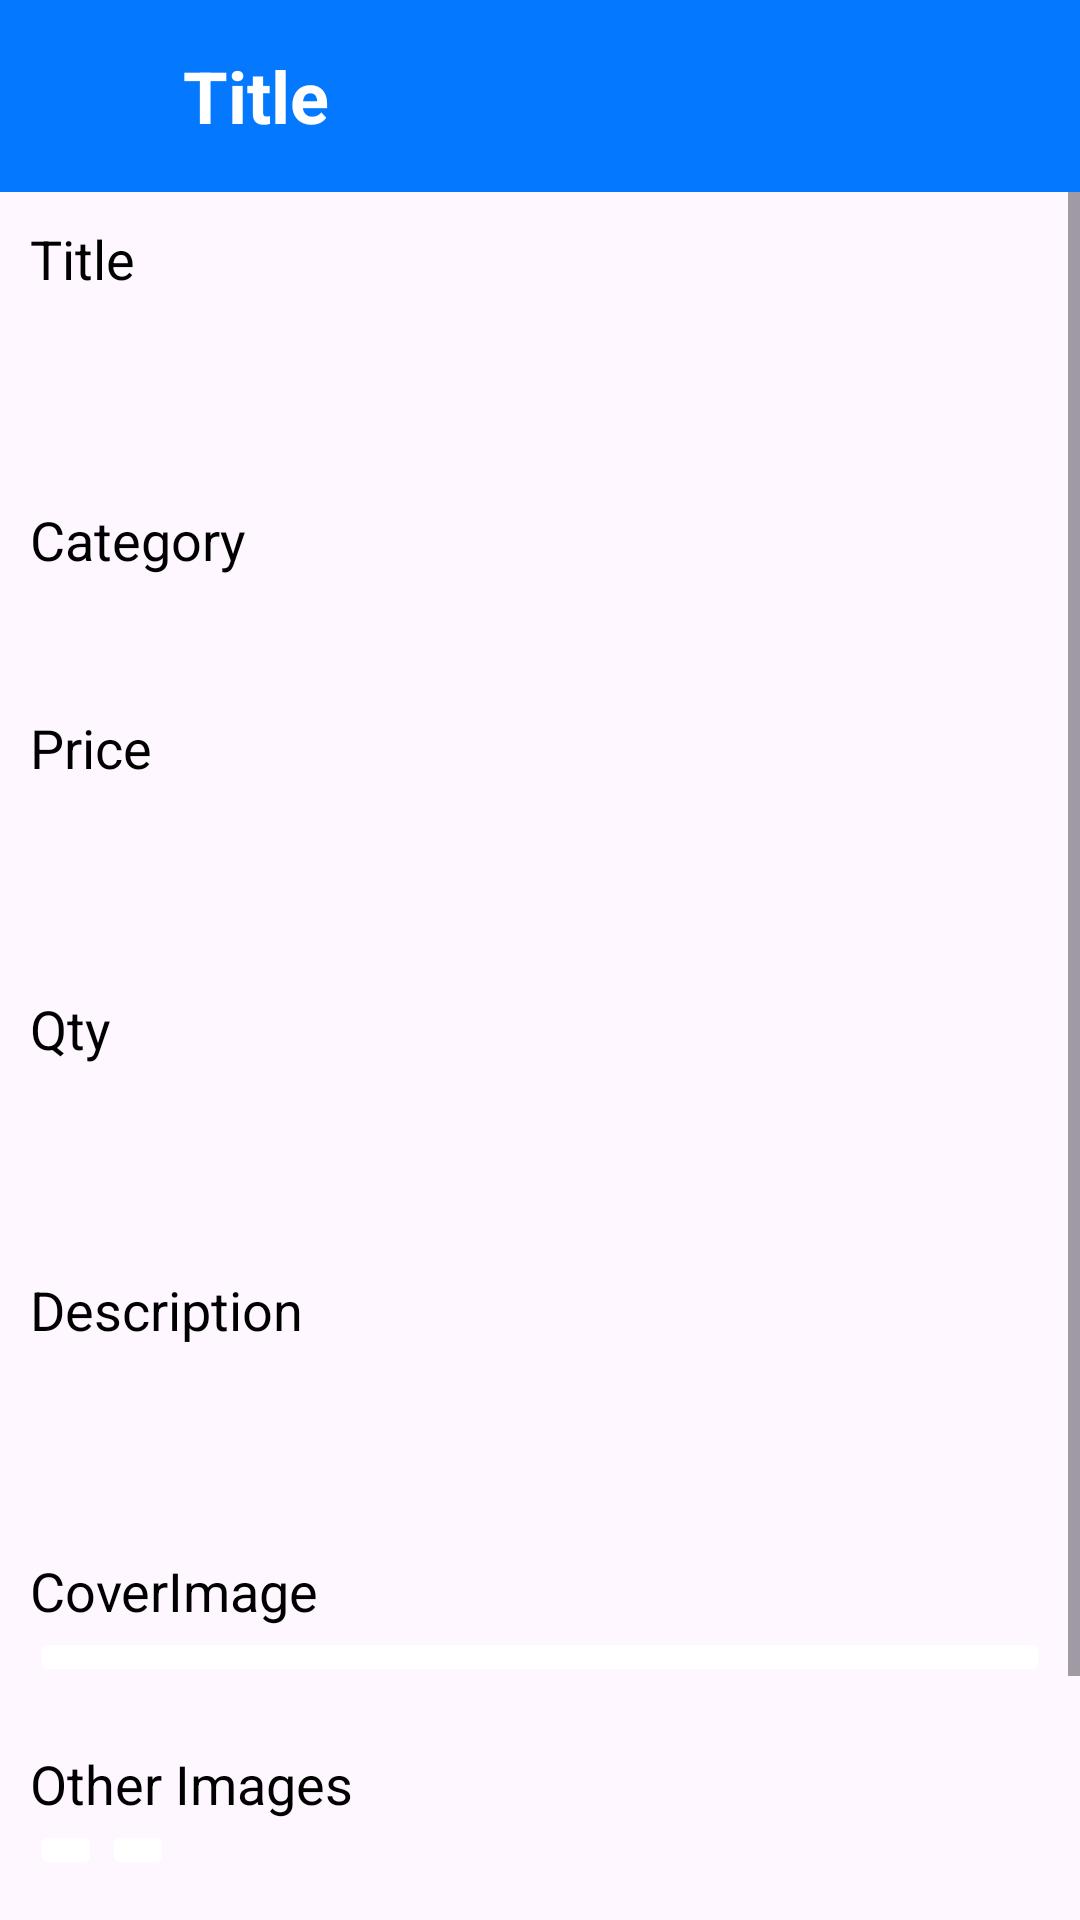

Layout XML and referenced resources for this Android screen:
<!-- AndroidManifest.xml: application theme Theme.TechStoreAdmin -->
<!-- res/layout/activity_update_product.xml -->
<?xml version="1.0" encoding="utf-8"?>
<LinearLayout xmlns:android="http://schemas.android.com/apk/res/android"
    xmlns:app="http://schemas.android.com/apk/res-auto"
    xmlns:tools="http://schemas.android.com/tools"
    android:layout_width="match_parent"
    android:layout_height="match_parent"
    tools:context=".UpdateProductActivity"
    android:orientation="vertical">

    <androidx.appcompat.widget.Toolbar
        android:id="@+id/toolbar"
        android:layout_width="match_parent"
        android:layout_height="wrap_content"
        android:background="?attr/colorPrimary"
        android:minHeight="?attr/actionBarSize"
        android:theme="?attr/actionBarTheme">

        <FrameLayout
            android:layout_width="match_parent"
            android:layout_height="wrap_content">

            <ImageView
                android:id="@+id/back_btn"
                android:layout_width="wrap_content"
                android:layout_height="wrap_content"
                android:layout_gravity="center_vertical|start"
                android:background="@drawable/back_btn_icon" />

            <TextView
                android:id="@+id/headerTitle"
                android:layout_width="wrap_content"
                android:layout_height="wrap_content"
                android:layout_marginStart="45dp"
                android:text="Title"
                android:textColor="@color/white"
                android:textSize="24dp"
                android:textStyle="bold" />
        </FrameLayout>

    </androidx.appcompat.widget.Toolbar>

    <ScrollView
        android:layout_width="match_parent"
        android:layout_height="wrap_content"
        android:layout_margin="0dp"
        android:padding="0dp">

        <LinearLayout
            android:layout_width="match_parent"
            android:layout_height="wrap_content"
            android:layout_margin="10dp"
            android:orientation="vertical">

            <TextView
                android:layout_width="match_parent"
                android:layout_height="wrap_content"
                android:text="Title"
                android:textColor="@color/black"
                android:textSize="18dp" />

            <EditText
                android:id="@+id/itemTitleEditText"
                android:layout_width="match_parent"
                android:layout_height="wrap_content"
                android:layout_marginTop="5dp"
                android:background="@drawable/custom_input_field"
                android:textSize="18dp"
                android:padding="10dp" />



            <TextView
                android:layout_width="match_parent"
                android:layout_height="wrap_content"
                android:layout_marginTop="20dp"
                android:text="Category"
                android:textColor="@color/black"
                android:textSize="18dp" />

            <Spinner
                android:id="@+id/spinner"
                android:layout_width="match_parent"
                android:layout_height="wrap_content"
                android:background="@drawable/custom_input_field"
                android:layout_marginTop="5dp"
                android:textSize="18dp"
                android:textColor="@color/black"
                android:padding="10dp"
                />

            <TextView
                android:layout_width="match_parent"
                android:layout_height="wrap_content"
                android:layout_marginTop="20dp"
                android:text="Price"
                android:textColor="@color/black"
                android:textSize="18dp" />

            <EditText
                android:id="@+id/itemPriceEditText"
                android:layout_width="match_parent"
                android:layout_height="wrap_content"
                android:layout_marginTop="5dp"
                android:background="@drawable/custom_input_field"
                android:textSize="18dp"
                android:padding="10dp" />


            <TextView
                android:layout_width="match_parent"
                android:layout_height="wrap_content"
                android:layout_marginTop="20dp"
                android:text="Qty"
                android:textColor="@color/black"
                android:textSize="18dp" />

            <EditText
                android:id="@+id/itemQtyEditText"
                android:layout_width="match_parent"
                android:layout_height="wrap_content"
                android:layout_marginTop="5dp"
                android:background="@drawable/custom_input_field"
                android:textSize="18dp"
                android:padding="10dp" />


            <TextView
                android:layout_width="match_parent"
                android:layout_height="wrap_content"
                android:layout_marginTop="20dp"
                android:text="Description"
                android:textColor="@color/black"
                android:textSize="18dp" />

            <MultiAutoCompleteTextView
                android:id="@+id/itemDescriptionEditText"
                android:layout_width="match_parent"
                android:layout_height="wrap_content"
                android:layout_marginTop="5dp"
                android:background="@drawable/custom_input_field"
                android:textSize="18dp"
                android:padding="10dp"/>




            <TextView
                android:layout_width="match_parent"
                android:layout_height="wrap_content"
                android:layout_marginTop="20dp"
                android:text="CoverImage"
                android:textColor="@color/black"
                android:textSize="18dp" />

            <ImageButton
                android:id="@+id/imageButton1"
                android:layout_width="match_parent"
                android:layout_height="wrap_content"
                android:backgroundTint="#FFFFFF"
                tools:srcCompat="@tools:sample/avatars" />



            <TextView
                android:layout_width="match_parent"
                android:layout_height="wrap_content"
                android:layout_marginTop="20dp"
                android:text="Other Images"
                android:textColor="@color/black"
                android:textSize="18dp" />


            <LinearLayout
                android:layout_width="match_parent"
                android:layout_height="wrap_content">

                <ImageButton
                    android:id="@+id/imageButton2"
                    android:layout_width="wrap_content"
                    android:layout_height="wrap_content"
                    android:backgroundTint="#FFFFFF"
                    tools:srcCompat="@tools:sample/avatars" />


                <ImageButton
                    android:id="@+id/imageButton3"
                    android:layout_width="wrap_content"
                    android:layout_height="wrap_content"
                    android:backgroundTint="#FFFFFF"
                    tools:srcCompat="@tools:sample/avatars" />

            </LinearLayout>


            <Button
                android:id="@+id/updateProductBtn"
                android:layout_width="match_parent"
                android:layout_height="wrap_content"
                android:layout_marginVertical="30dp"
                android:text="Submit"/>

        </LinearLayout>

    </ScrollView>


</LinearLayout>
<!-- resources referenced by this layout -->
<resources>
  <color name="black">#FF000000</color>
  <color name="white">#FFFFFFFF</color>
  <style name="Theme.TechStoreAdmin" parent="Base.Theme.TechStoreAdmin" />
  <style name="Base.Theme.TechStoreAdmin" parent="Theme.Material3.DayNight.NoActionBar">
          
          <item name="colorPrimary">@color/blue</item>
      </style>
  <color name="blue">#0479FF</color>
</resources>
